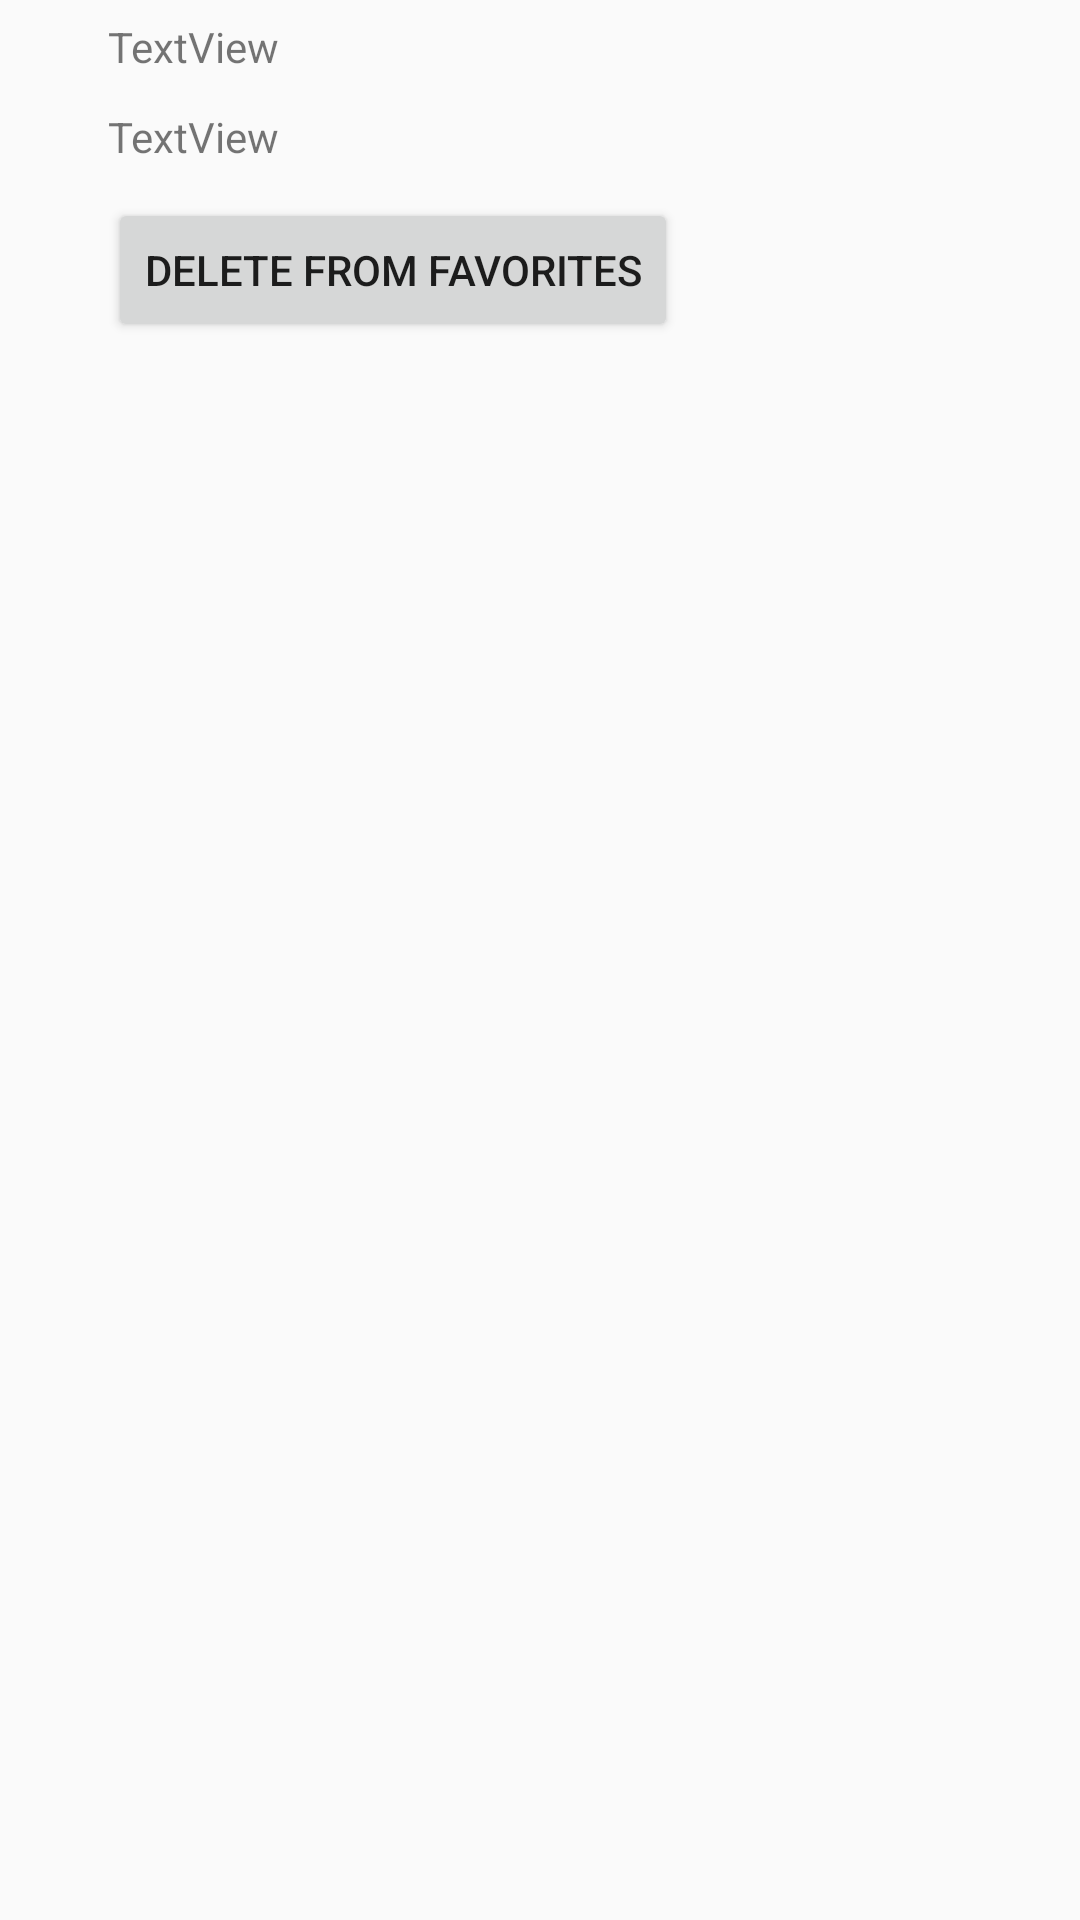

Write the Android layout XML for this screen, with the resource values it uses.
<!-- AndroidManifest.xml: application theme AppTheme -->
<!-- res/layout/fav_restaurant_info.xml -->
<?xml version="1.0" encoding="utf-8"?>
<RelativeLayout xmlns:android="http://schemas.android.com/apk/res/android"
    android:layout_width="fill_parent"
    android:layout_height="wrap_content"
    android:orientation="vertical"
    android:padding="6dip" >


    <TextView
        android:id="@+id/name"
        android:layout_width="wrap_content"
        android:layout_height="wrap_content"
        android:layout_alignParentLeft="true"
        android:layout_marginLeft="30dp"
        android:text="TextView" />


    <TextView
        android:id="@+id/location"
        android:layout_width="wrap_content"
        android:layout_height="wrap_content"
        android:layout_marginLeft="30dp"
        android:layout_marginTop="30dp"
        android:text="TextView" />

    <Button
        android:id="@+id/delete_rest"
        android:layout_width="wrap_content"
        android:layout_height="wrap_content"
        android:layout_marginLeft="30dp"
        android:layout_marginTop="60dp"
        android:layout_marginBottom="15dp"
        android:text="Delete From Favorites" />

</RelativeLayout>
<!-- resources referenced by this layout -->
<resources>
  <style name="AppTheme" parent="Theme.AppCompat.Light.DarkActionBar">
          
          <item name="colorPrimary">@color/colorPrimary</item>
          <item name="colorPrimaryDark">@color/colorPrimaryDark</item>
          <item name="colorAccent">@color/colorAccent</item>
      </style>
  <!-- not gathered from this repository: default colours our renderer supplied (Android Studio template values) -->
  <color name="colorPrimary">#FF6200EE</color>
  <color name="colorPrimaryDark">#FF3700B3</color>
  <color name="colorAccent">#FF03DAC5</color>
</resources>
